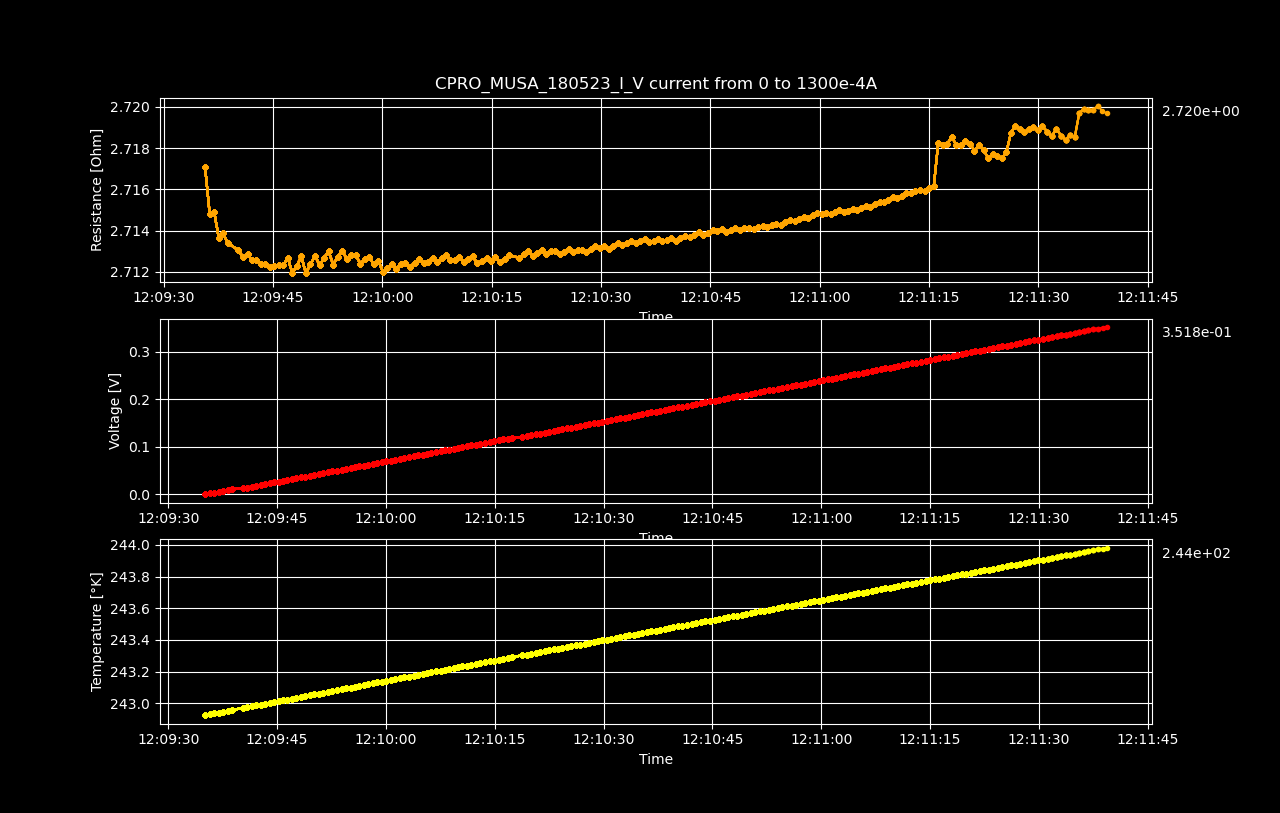

The data file committed next to this chart (first rows):
Datetime, Temperature [K], Voltage [V], Resistance [𝛀], Current Source [A], Electric Field [V/cm], Restivity [𝛀 cm], Current Density [A/cm2]
2023-05-19 12:09:35.060994, 242.9, 2.81465482e-06, inf, 0.0, 4.39789815625e-05, inf, 0.0
2023-05-19 12:09:35.685149, 242.9, 0.001775, 2.717, 0.0006533, 0.02773, 4.628, 0.005993
2023-05-19 12:09:36.312323, 242.9, 0.003547, 2.715, 0.001307, 0.05542, 4.624, 0.01199
2023-05-19 12:09:36.942225, 242.9, 0.005321, 2.715, 0.00196, 0.08313, 4.624, 0.01798
2023-05-19 12:09:37.560867, 242.9, 0.007091, 2.714, 0.002613, 0.1108, 4.622, 0.02397
2023-05-19 12:09:38.165203, 243, 0.008864, 2.714, 0.003266, 0.1385, 4.622, 0.02997
2023-05-19 12:09:38.789897, 243, 0.01064, 2.713, 0.00392, 0.1662, 4.621, 0.03596
2023-05-19 12:09:40.261484, 243, 0.01241, 2.713, 0.004573, 0.1938, 4.621, 0.04195
2023-05-19 12:09:40.873556, 243, 0.01418, 2.713, 0.005226, 0.2215, 4.62, 0.04795
2023-05-19 12:09:41.513269, 243, 0.01595, 2.713, 0.005879, 0.2492, 4.62, 0.05394
2023-05-19 12:09:42.119817, 243, 0.01772, 2.713, 0.006533, 0.2769, 4.62, 0.05993
2023-05-19 12:09:42.728395, 243, 0.01949, 2.713, 0.007186, 0.3046, 4.62, 0.06593
2023-05-19 12:09:43.338939, 243, 0.02126, 2.712, 0.007839, 0.3322, 4.62, 0.07192
2023-05-19 12:09:43.957765, 243, 0.02303, 2.712, 0.008492, 0.3599, 4.62, 0.07791
2023-05-19 12:09:44.582716, 243, 0.02481, 2.712, 0.009146, 0.3876, 4.619, 0.08391
2023-05-19 12:09:45.198144, 243, 0.02658, 2.712, 0.009799, 0.4153, 4.619, 0.0899
2023-05-19 12:09:45.801876, 243, 0.02835, 2.712, 0.01045, 0.443, 4.619, 0.09589
2023-05-19 12:09:46.413590, 243, 0.03012, 2.712, 0.01111, 0.4707, 4.619, 0.1019
2023-05-19 12:09:47.038312, 243, 0.0319, 2.713, 0.01176, 0.4984, 4.62, 0.1079
2023-05-19 12:09:47.662539, 243, 0.03366, 2.712, 0.01241, 0.5259, 4.619, 0.1139
2023-05-19 12:09:48.275067, 243, 0.03544, 2.712, 0.01307, 0.5537, 4.619, 0.1199
2023-05-19 12:09:48.880596, 243, 0.03722, 2.713, 0.01372, 0.5815, 4.62, 0.1259
2023-05-19 12:09:49.501661, 243.1, 0.03898, 2.712, 0.01437, 0.609, 4.619, 0.1319
2023-05-19 12:09:50.130577, 243.1, 0.04075, 2.712, 0.01503, 0.6368, 4.619, 0.1378
2023-05-19 12:09:50.770470, 243.1, 0.04253, 2.713, 0.01568, 0.6646, 4.62, 0.1438
2023-05-19 12:09:51.380080, 243.1, 0.0443, 2.712, 0.01633, 0.6921, 4.619, 0.1498
2023-05-19 12:09:52.004386, 243.1, 0.04607, 2.713, 0.01698, 0.7199, 4.62, 0.1558
2023-05-19 12:09:52.617824, 243.1, 0.04785, 2.713, 0.01764, 0.7477, 4.621, 0.1618
2023-05-19 12:09:53.256880, 243.1, 0.04961, 2.712, 0.01829, 0.7752, 4.619, 0.1678
2023-05-19 12:09:53.877671, 243.1, 0.05139, 2.713, 0.01894, 0.803, 4.62, 0.1738
2023-05-19 12:09:54.492748, 243.1, 0.05317, 2.713, 0.0196, 0.8308, 4.621, 0.1798
2023-05-19 12:09:55.107654, 243.1, 0.05493, 2.713, 0.02025, 0.8583, 4.62, 0.1858
2023-05-19 12:09:55.723700, 243.1, 0.05671, 2.713, 0.0209, 0.8861, 4.62, 0.1918
2023-05-19 12:09:56.346923, 243.1, 0.05848, 2.713, 0.02156, 0.9138, 4.62, 0.1978
2023-05-19 12:09:56.969194, 243.1, 0.06025, 2.712, 0.02221, 0.9413, 4.62, 0.2038
2023-05-19 12:09:57.578013, 243.1, 0.06202, 2.713, 0.02286, 0.9691, 4.62, 0.2098
2023-05-19 12:09:58.188152, 243.1, 0.0638, 2.713, 0.02352, 0.9968, 4.62, 0.2158
2023-05-19 12:09:58.814497, 243.1, 0.06556, 2.712, 0.02417, 1.024, 4.619, 0.2218
2023-05-19 12:09:59.453395, 243.1, 0.06734, 2.713, 0.02482, 1.052, 4.62, 0.2277
2023-05-19 12:10:00.069636, 243.1, 0.06909, 2.712, 0.02548, 1.08, 4.619, 0.2337
2023-05-19 12:10:00.677588, 243.1, 0.07087, 2.712, 0.02613, 1.107, 4.619, 0.2397
2023-05-19 12:10:01.300624, 243.2, 0.07265, 2.712, 0.02678, 1.135, 4.62, 0.2457
2023-05-19 12:10:01.926641, 243.2, 0.07441, 2.712, 0.02744, 1.163, 4.619, 0.2517
2023-05-19 12:10:02.535787, 243.2, 0.07619, 2.712, 0.02809, 1.19, 4.62, 0.2577
2023-05-19 12:10:03.166962, 243.2, 0.07797, 2.712, 0.02874, 1.218, 4.62, 0.2637
2023-05-19 12:10:03.797471, 243.2, 0.07973, 2.712, 0.0294, 1.246, 4.619, 0.2697
2023-05-19 12:10:04.418343, 243.2, 0.08151, 2.712, 0.03005, 1.274, 4.62, 0.2757
2023-05-19 12:10:05.044323, 243.2, 0.08329, 2.713, 0.0307, 1.301, 4.62, 0.2817
2023-05-19 12:10:05.649368, 243.2, 0.08505, 2.712, 0.03136, 1.329, 4.62, 0.2877
2023-05-19 12:10:06.268950, 243.2, 0.08683, 2.712, 0.03201, 1.357, 4.62, 0.2937
2023-05-19 12:10:06.892542, 243.2, 0.08861, 2.713, 0.03266, 1.384, 4.62, 0.2997
2023-05-19 12:10:07.520966, 243.2, 0.09037, 2.712, 0.03332, 1.412, 4.62, 0.3057
2023-05-19 12:10:08.130373, 243.2, 0.09215, 2.713, 0.03397, 1.44, 4.62, 0.3116
2023-05-19 12:10:08.732165, 243.2, 0.09393, 2.713, 0.03462, 1.468, 4.62, 0.3176
2023-05-19 12:10:09.333640, 243.2, 0.09569, 2.713, 0.03528, 1.495, 4.62, 0.3236
2023-05-19 12:10:09.934654, 243.2, 0.09746, 2.713, 0.03593, 1.523, 4.62, 0.3296
2023-05-19 12:10:10.540053, 243.2, 0.09924, 2.713, 0.03658, 1.551, 4.62, 0.3356
2023-05-19 12:10:11.161806, 243.2, 0.101, 2.712, 0.03724, 1.578, 4.62, 0.3416
2023-05-19 12:10:11.783786, 243.2, 0.1028, 2.713, 0.03789, 1.606, 4.62, 0.3476
2023-05-19 12:10:12.405677, 243.2, 0.1046, 2.713, 0.03854, 1.634, 4.62, 0.3536
... 140 more rows
